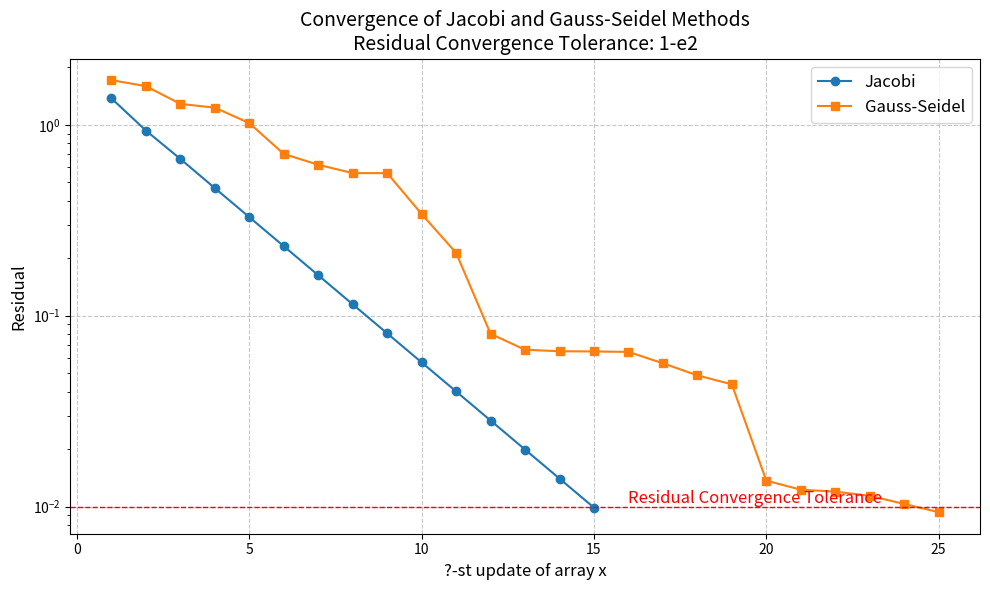

This chart was generated by the following Python code:
import matplotlib.pyplot as plt

# Jacobi residuals
jacobi_residuals = [
    1.37536, 0.933051, 0.662512, 0.465914, 0.328243, 0.231221, 0.162868,
    0.114725, 0.0808123, 0.0569242, 0.0400974, 0.0282446, 0.0198954,
    0.0140143, 0.00987166
]

# Gauss-Seidel residuals
gauss_residuals = [
    1.71458, 1.5948, 1.28699, 1.23005, 1.02065, 0.70366, 0.617681,
    0.558495, 0.558342, 0.340837, 0.213406, 0.0803558, 0.0663173,
    0.0651182, 0.0649677, 0.0646184, 0.0563178, 0.0486954, 0.0436822,
    0.0136707, 0.0122601, 0.0119704, 0.0113947, 0.0103165, 0.00935256
]

# Plotting the convergence graphs
plt.figure(figsize=(10, 6))

# Jacobi residuals
plt.plot(range(1, len(jacobi_residuals) + 1), jacobi_residuals, marker='o', label='Jacobi')

# Gauss-Seidel residuals
plt.plot(range(1, len(gauss_residuals) + 1), gauss_residuals, marker='s', label='Gauss-Seidel')
# Adding a horizontal line for the residual convergence tolerance
plt.axhline(y=1e-2, color='r', linestyle='--', linewidth=1)
plt.text(len(jacobi_residuals) + 1, 1e-2, 'Residual Convergence Tolerance', color='r', fontsize=12, verticalalignment='bottom')
# Adding labels and title
plt.title("Convergence of Jacobi and Gauss-Seidel Methods\nResidual Convergence Tolerance: 1-e2", fontsize=14)
plt.xlabel("?-st update of array x", fontsize=12)
plt.ylabel("Residual", fontsize=12)
plt.yscale('log')  # Using a logarithmic scale for better visualization of convergence
plt.grid(True, linestyle="--", alpha=0.7)
plt.legend(fontsize=12)
plt.tight_layout()

# Display the plot
plt.savefig('convergence.png')
